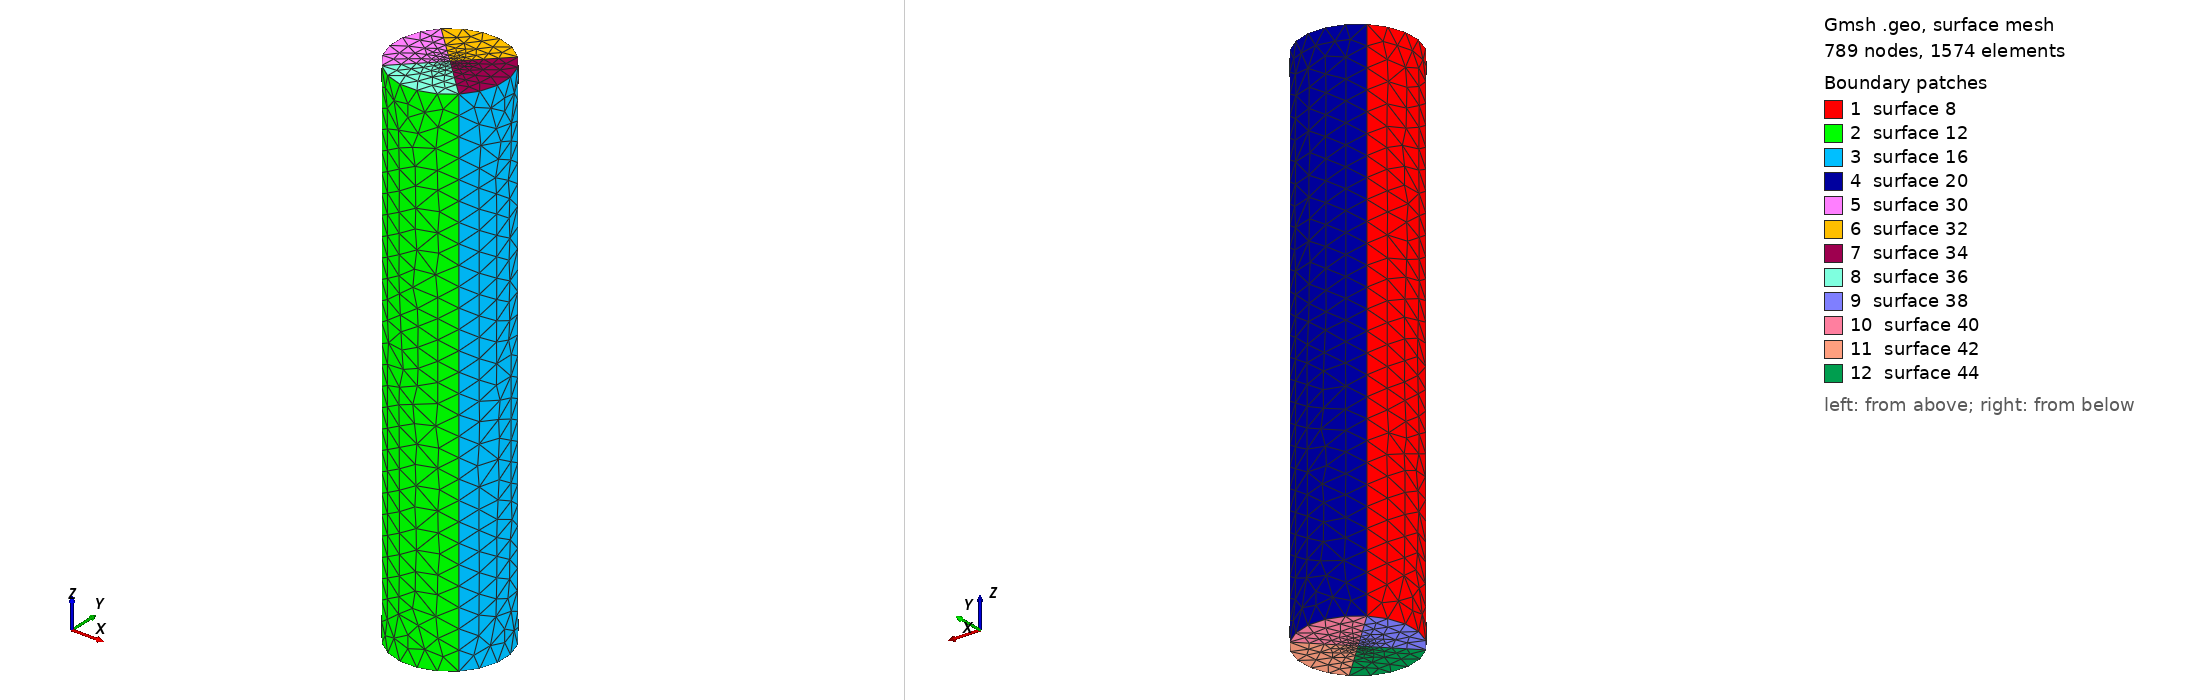

Gmsh geometry script, surface-meshed: 789 nodes, 1574 surface elements. Boundary patches (legend numbers): 1 surface 8, 2 surface 12, 3 surface 16, 4 surface 20, 5 surface 30, 6 surface 32, 7 surface 34, 8 surface 36, 9 surface 38, 10 surface 40, 11 surface 42, 12 surface 44. Left view from above one corner, right view from below the opposite corner. The script declares no physical surfaces, so the legend lists its geometric surfaces. The drawing asked Gmsh for element sizes between 1% and 20% of the model's largest extent; the script's own settings can give other sizes.

=== test2_2_stern.geo (drawn) ===
lc = 2;
lc_fine = 0.4;
stern_t = 54;//50 + 4
stern_z = -2;//0 - 2
R = 4;//stern R_diel + 2
Point(1) = {R, R, stern_z, lc};
Point(2) = {R, -R, stern_z, lc};
Point(3) = {-R, -R, stern_z, lc};
Point(4) = {-R, R, stern_z, lc};
Point(5) = {0, 0, stern_z, lc_fine};
Point(6) = {0, 0, stern_t - 2, lc_fine};
Circle(1) = {4, 5, 1};
Circle(2) = {1, 5, 2};
Circle(3) = {2, 5, 3};
Circle(4) = {3, 5, 4};
Extrude {0, 0, stern_t} {
  Line{4, 3, 2, 1};
}
//Line Loop(21) = {5, 17, 13, 9};
//Plane Surface(22) = {21};
//Line Loop(23) = {3, 4, 1, 2};
//Plane Surface(24) = {23};
//Point{5} In Surface{22};
//Point{6} In Surface{24};

Line(21) = {7, 6};
Line(22) = {9, 6};
Line(23) = {11, 6};
Line(24) = {10, 6};
Line(25) = {4, 5};
Line(26) = {3, 5};
Line(27) = {2, 5};
Line(28) = {1, 5};
Line Loop(29) = {5, 22, -21};
Plane Surface(30) = {29};
Line Loop(31) = {22, -23, -17};
Plane Surface(32) = {31};
Line Loop(33) = {23, -24, -13};
Plane Surface(34) = {33};
Line Loop(35) = {24, -21, -9};
Plane Surface(36) = {35};
Line Loop(37) = {26, -25, -4};
Plane Surface(38) = {37};
Line Loop(39) = {25, -28, -1};
Plane Surface(40) = {39};
Line Loop(41) = {28, -27, -2};
Plane Surface(42) = {41};
Line Loop(43) = {27, -26, -3};
Plane Surface(44) = {43};
